Run: headless pygame with SDL's dummy video driver; simulated clock (each Clock.tick advances the game by its frame time, no real sleeping); random seed 0; keys injected as events and as key.get_pressed() state; no mouse input.
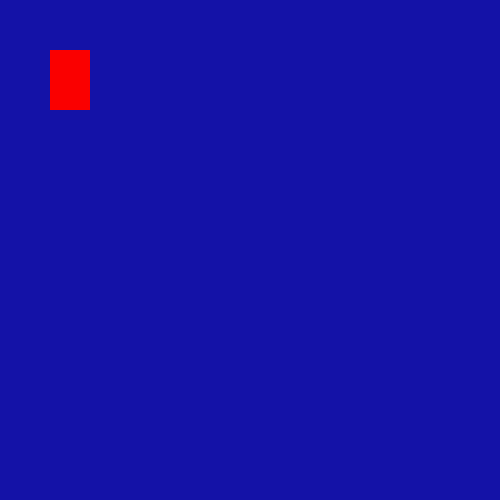
Frame 1 of 4 · flips 1–60 · no input
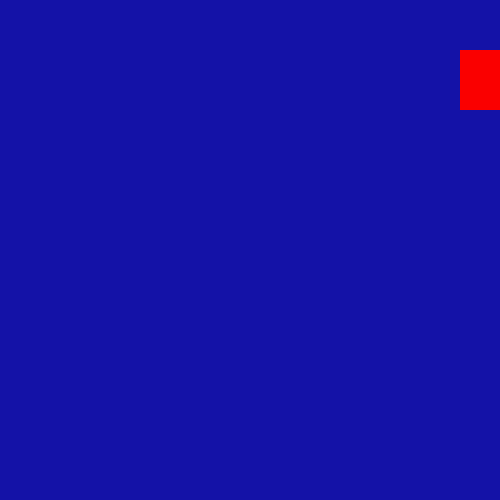
Frame 2 of 4 · flips 61–180 · tapped SPACE, RETURN · held RIGHT (→), D
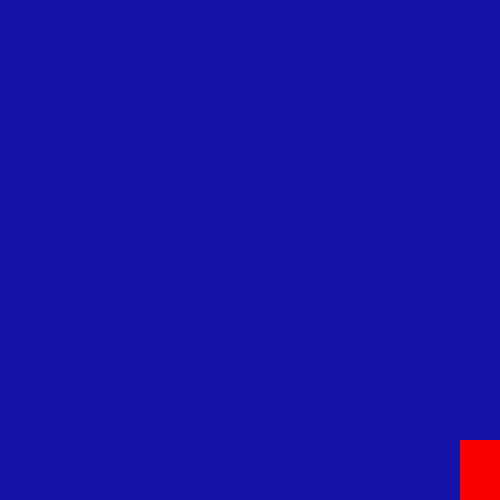
Frame 3 of 4 · flips 181–300 · held DOWN (↓), S
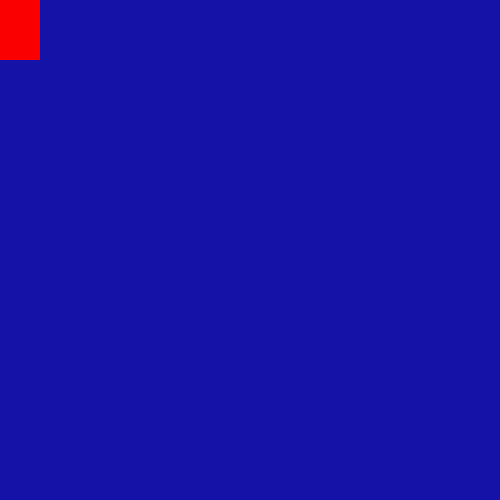
Frame 4 of 4 · flips 301–420 · held LEFT (←), A, UP (↑), W

The pygame program that drew these frames:

import pygame

FPS = 60

WIDTH_DISPLAY = 500
HEIGHT_DISPLAY = 500

COORD_X=50
COORD_Y=50
WIDTH_RECTANGLE=40
HEIGHT_RECTANGLE=60
DELTA_STEP=15


BLACK_COLOR = (0, 0, 0)
RED_COLOR = (250, 0, 0)


pygame.init()


gameDisplay = pygame.display.set_mode((WIDTH_DISPLAY, HEIGHT_DISPLAY), pygame.RESIZABLE)

pygame.display.set_caption("My first game")


run = True
clock = pygame.time.Clock()

while run:
    pygame.time.delay(100)
    
    for event in pygame.event.get(): 
        if event.type == pygame.QUIT:
            run = False


        if event.type == pygame.VIDEORESIZE:
           
            WIDTH_DISPLAY = event.w
            HEIGHT_DISPLAY = event.h
            gameDisplay = pygame.display.set_mode((WIDTH_DISPLAY, HEIGHT_DISPLAY), pygame.RESIZABLE)
                
            COORD_X = min(COORD_X, WIDTH_DISPLAY - WIDTH_RECTANGLE)
            COORD_Y = min(COORD_Y, HEIGHT_DISPLAY - HEIGHT_RECTANGLE)


    keys = pygame.key.get_pressed()
    
    if keys[pygame.K_LEFT] :
        COORD_X = max(COORD_X-DELTA_STEP, 0)

    if keys[pygame.K_RIGHT] :
        COORD_X = min(COORD_X+DELTA_STEP, WIDTH_DISPLAY - WIDTH_RECTANGLE)

    if keys[pygame.K_UP]:
        COORD_Y = max(COORD_Y-DELTA_STEP, 0)
        
    if keys[pygame.K_DOWN]:
        COORD_Y = min(COORD_Y+DELTA_STEP, HEIGHT_DISPLAY - HEIGHT_RECTANGLE)
       


    gameDisplay.fill((20, 18, 167)) 

    pygame.draw.rect(gameDisplay, RED_COLOR, [COORD_X, 
                                              COORD_Y, 
                                              WIDTH_RECTANGLE, 
                                              HEIGHT_RECTANGLE])
    pygame.display.update()
    clock.tick(FPS)
    
